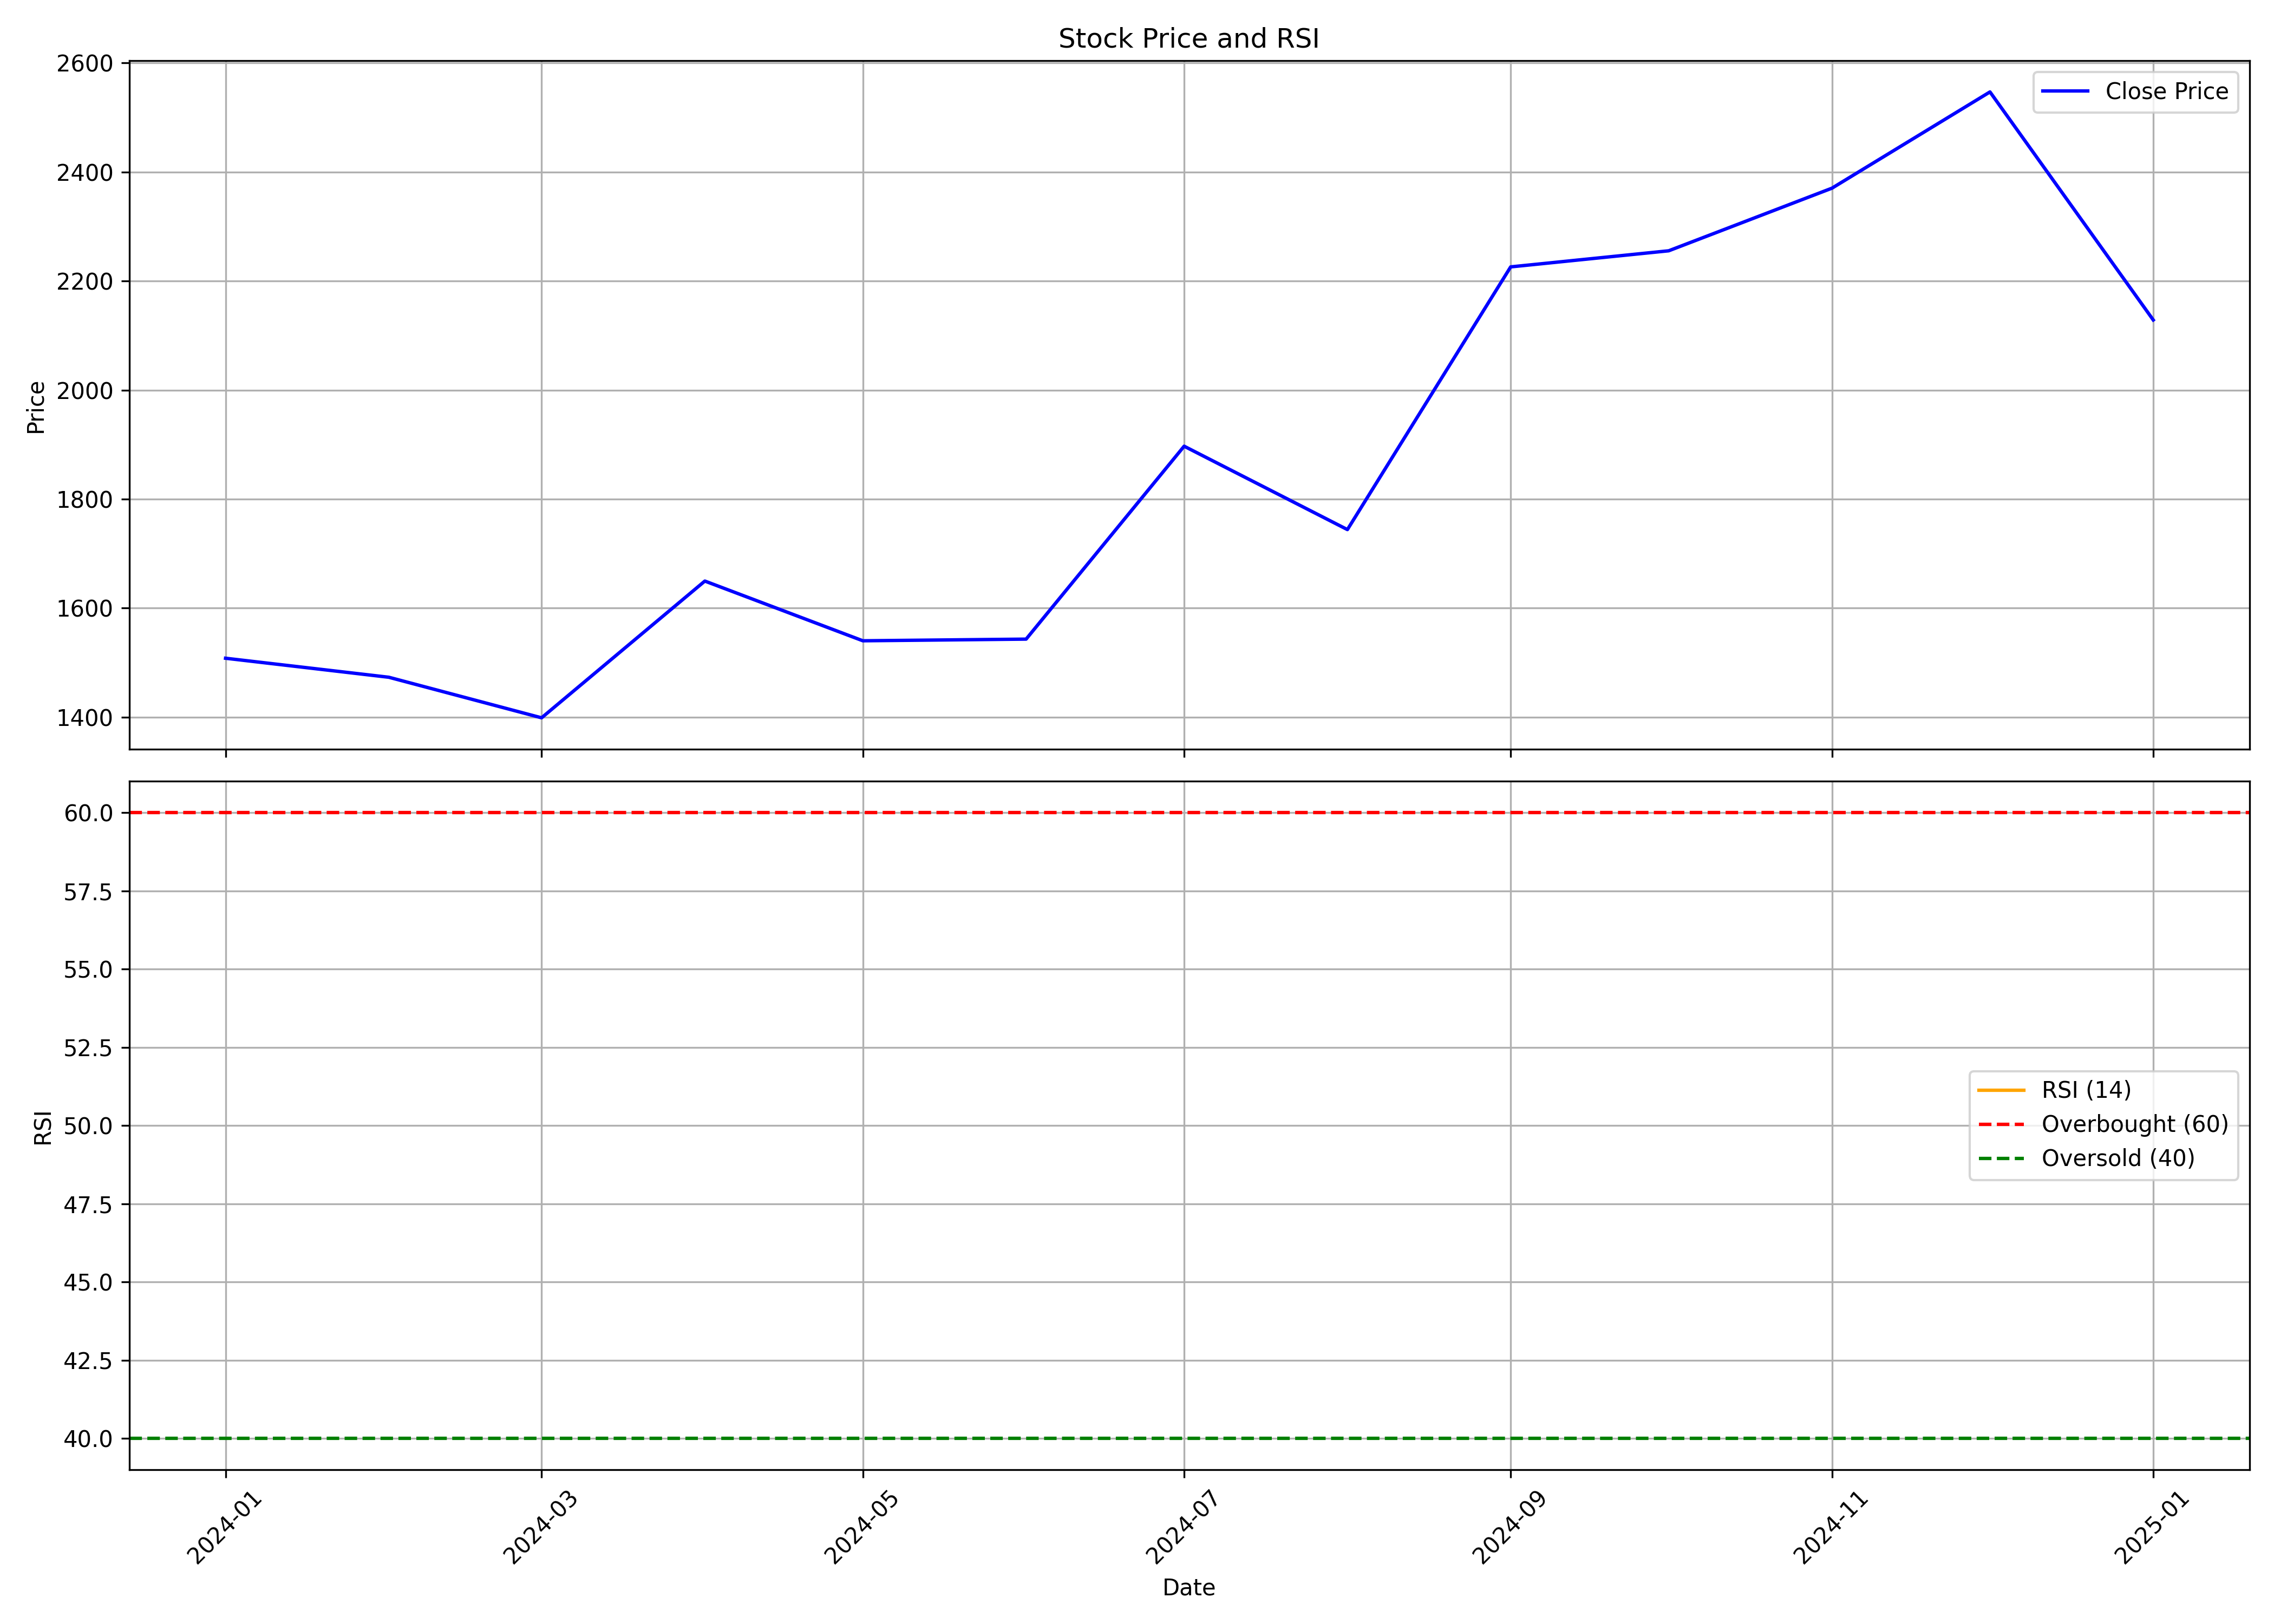

The data file committed next to this chart (first rows):
, Unnamed: 0.1, Unnamed: 0, date, symbol, open, high, low, close, volume, rsi
0, 0, 0, 2024-01-01, SUNCLAY, 1535, 1778, 1492, 1508, 856556, 
1, 1, 1, 2024-02-01, SUNCLAY, 1527, 1604, 1447, 1473, 255252, 
2, 2, 2, 2024-03-01, SUNCLAY, 1487, 1499, 1200, 1399, 1737996, 
3, 3, 3, 2024-04-01, SUNCLAY, 1438, 1684, 1419, 1650, 357450, 
4, 4, 4, 2024-05-01, SUNCLAY, 1655, 1845, 1490, 1540, 277310, 
5, 5, 5, 2024-06-01, SUNCLAY, 1555, 1621, 1395, 1543, 130071, 
6, 6, 6, 2024-07-01, SUNCLAY, 1560, 2057, 1518, 1897, 835241, 
7, 7, 7, 2024-08-01, SUNCLAY, 1875, 1960, 1660, 1744, 241830, 
8, 8, 8, 2024-09-01, SUNCLAY, 1760, 2600, 1724, 2226, 960654, 
9, 9, 9, 2024-10-01, SUNCLAY, 2242, 2549, 2099, 2255, 616405, 
10, 10, 10, 2024-11-01, SUNCLAY, 2298, 2538, 2112, 2370, 252540, 
11, 11, 11, 2024-12-01, SUNCLAY, 2368, 2810, 2315, 2547, 245412, 
12, 12, 12, 2025-01-01, SUNCLAY, 2557, 2934, 1942, 2129, 385474, 
